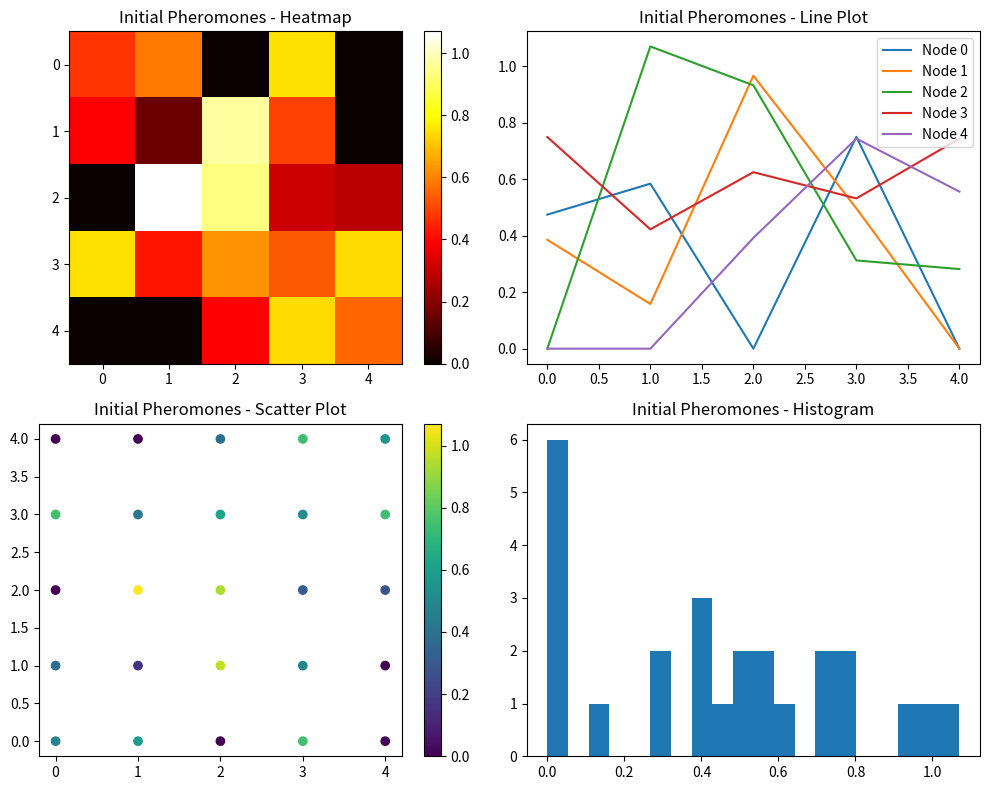
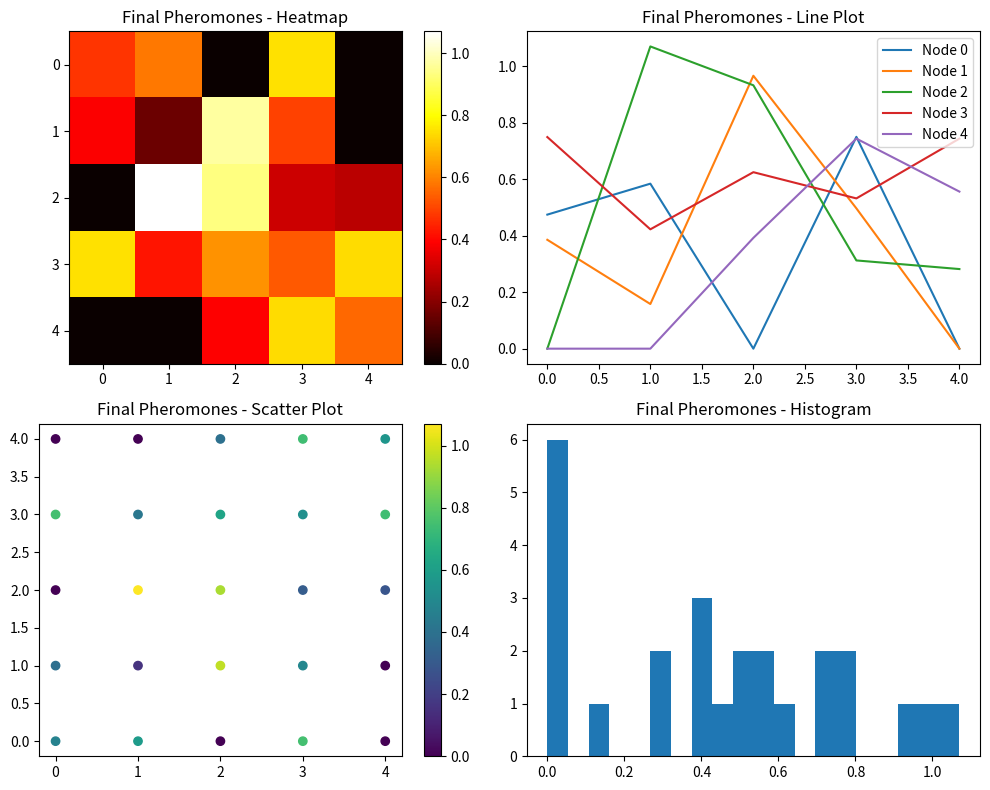
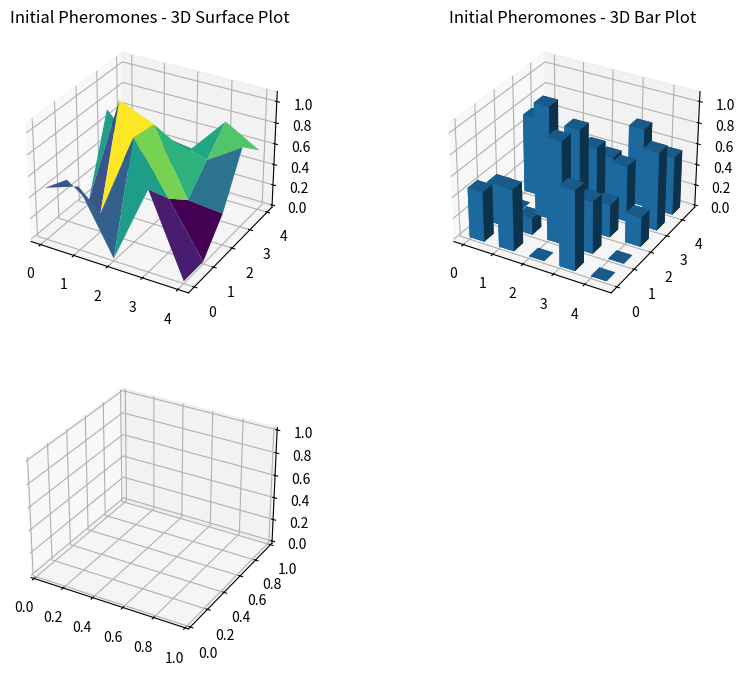

Write the Python code that produced these figures, in order. (Note: this script raises an exception after producing the figures.)
import numpy as np
import logging
import matplotlib.pyplot as plt
from mpl_toolkits.mplot3d import Axes3D

# Initialize logging
logging.basicConfig(level=logging.INFO, format='%(asctime)s - %(levelname)s - %(message)s')

# Example graph with 5 nodes (adjacency matrix with costs)
graph = np.array([
    [0, 2, np.inf, 1, np.inf],
    [2, 0, 3, 2, np.inf],
    [np.inf, 3, 0, 1, 5],
    [1, 2, 1, 0, 3],
    [np.inf, np.inf, 5, 3, 0]
])

# Mean and variance of costs for each link
mean_cost = np.array([
    [0, 2, np.inf, 1, np.inf],
    [2, 0, 3, 2, np.inf],
    [np.inf, 3, 0, 1, 5],
    [1, 2, 1, 0, 3],
    [np.inf, np.inf, 5, 3, 0]
])
variance_cost = np.array([
    [0, 0.1, np.inf, 0.1, np.inf],
    [0.1, 0, 0.2, 0.1, np.inf],
    [np.inf, 0.2, 0, 0.1, 0.5],
    [0.1, 0.1, 0.1, 0, 0.2],
    [np.inf, np.inf, 0.5, 0.2, 0]
])

# Mean time taken to cross each link (in arbitrary units)
mean_time = np.array([
    [0, 1.5, np.inf, 0.8, np.inf],
    [1.5, 0, 2.5, 1.2, np.inf],
    [np.inf, 2.5, 0, 0.9, 4.0],
    [0.8, 1.2, 0.9, 0, 2.2],
    [np.inf, np.inf, 4.0, 2.2, 0]
])

# Standard deviation (stability) of each link
std_dev = np.array([
    [0, 0.5, np.inf, 0.2, np.inf],
    [0.5, 0, 0.7, 0.4, np.inf],
    [np.inf, 0.7, 0, 0.3, 1.2],
    [0.2, 0.4, 0.3, 0, 0.6],
    [np.inf, np.inf, 1.2, 0.6, 0]
])

# Initialize pheromones with random values above 0.1
np.random.seed(42)
pheromones = np.random.rand(graph.shape[0], graph.shape[1]) + 0.1
pheromones[graph == np.inf] = 0

# Parameters
alpha = 2.75
beta = 1.75
rho = 0.5
Q = 1.5
lambda_factor = 0.5
sigma_factor = 0.5

# Extended heuristic information
def compute_heuristic(mean_cost, variance_cost, mean_time, std_dev, lambda_factor, sigma_factor):
    stability = np.divide(1, (mean_cost + lambda_factor * (variance_cost + mean_time) + sigma_factor * std_dev), out=np.zeros_like(mean_cost), where=(mean_cost + lambda_factor * (variance_cost + mean_time) + sigma_factor * std_dev)!=0)
    stability[mean_cost == np.inf] = 0
    return stability

heuristic = compute_heuristic(mean_cost, variance_cost, mean_time, std_dev, lambda_factor, sigma_factor)

# ACO Functions
def select_next_node(current_node, graph, pheromones, alpha, beta, heuristic):
    try:
        neighbors = [i for i in range(len(graph)) if graph[current_node, i] != np.inf and graph[current_node, i] > 0]
        probabilities = np.zeros(len(neighbors))
        for idx, neighbor in enumerate(neighbors):
            tau = pheromones[current_node, neighbor] ** alpha
            eta = heuristic[current_node, neighbor] ** beta if heuristic[current_node, neighbor] != 0 else 0
            probabilities[idx] = tau * eta
        if np.sum(probabilities) == 0:
            logging.warning(f"No valid probabilities for node {current_node}, using uniform distribution")
            probabilities = np.ones(len(probabilities)) / len(probabilities)
        else:
            probabilities /= np.sum(probabilities)
        next_node = np.random.choice(neighbors, p=probabilities)
        return next_node
    except Exception as e:
        logging.error(f"Error in select_next_node: {e}")

def detect_and_remove_loop(path_stack):
    try:
        seen_nodes = {}
        new_stack = []
        for node in path_stack:
            if node in seen_nodes:
                loop_start = seen_nodes[node]
                new_stack = path_stack[:loop_start + 1]
                break
            else:
                seen_nodes[node] = len(new_stack)
                new_stack.append(node)
        return new_stack
    except Exception as e:
        logging.error(f"Error in detect_and_remove_loop: {e}")

def forward_ant(graph, pheromones, alpha, beta, start_node, end_node, heuristic):
    try:
        current_node = start_node
        path_stack = [current_node]
        while current_node != end_node:
            next_node = select_next_node(current_node, graph, pheromones, alpha, beta, heuristic)
            path_stack.append(next_node)
            path_stack = detect_and_remove_loop(path_stack)
            current_node = next_node
        return path_stack
    except Exception as e:
        logging.error(f"Error in forward_ant: {e}")

def backward_ant(graph, pheromones, path_stack, rho, Q, heuristic, elite=False):
    try:
        total_delay = sum(graph[path_stack[i], path_stack[i + 1]] for i in range(len(path_stack) - 1))
        pheromone_deposit = (Q / total_delay)
        for i in range(len(path_stack) - 1):
            u, v = path_stack[i], path_stack[i + 1]
            pheromones[u, v] = (1 - rho) * pheromones[u, v] + pheromone_deposit
            pheromones[v, u] = (1 - rho) * pheromones[v, u] + pheromone_deposit
            heuristic[u, v] = heuristic[u, v] * (1 - rho) + (1 / total_delay) * rho
            heuristic[v, u] = heuristic[v, u] * (1 - rho) + (1 / total_delay) * rho
    except Exception as e:
        logging.error(f"Error in backward_ant: {e}")

def process_iteration(graph, pheromones, alpha, beta, rho, Q, start_node, end_node, heuristic, best_path):
    try:
        path_stack = forward_ant(graph, pheromones, alpha, beta, start_node, end_node, heuristic)
        backward_ant(graph, pheromones, path_stack, rho, Q, heuristic)
        total_delay = sum(graph[path_stack[i], path_stack[i + 1]] for i in range(len(path_stack) - 1))
        logging.info(f"Iteration completed with path: {path_stack} and total delay: {total_delay:.2f}")
        logging.info(f"Updated pheromones:\n{pheromones}")

        if not best_path or total_delay < sum(graph[best_path[i], best_path[i + 1]] for i in range(len(best_path) - 1)):
            best_path[:] = path_stack
            backward_ant(graph, pheromones, best_path, rho, Q, heuristic, elite=True)
    except Exception as e:
        logging.error(f"Error during iteration: {e}")

# Example Usage
best_path = []
num_iterations = 10
pheromone_history = []

for _ in range(num_iterations):
    process_iteration(graph, pheromones, alpha, beta, rho, Q, start_node=0, end_node=4, heuristic=heuristic, best_path=best_path)
    pheromone_history.append(pheromones.copy())

# 2D Static Plots
def plot_heatmap(data, title, ax):
    """Plot a heatmap of the data."""
    cax = ax.imshow(data, cmap='hot', interpolation='nearest')
    ax.set_title(title)
    plt.colorbar(cax, ax=ax)

def plot_line(data, title, ax):
    """Plot a line plot of the data."""
    for i in range(data.shape[0]):
        ax.plot(data[i], label=f'Node {i}')
    ax.set_title(title)
    ax.legend()

def plot_scatter(data, title, ax):
    """Plot a scatter plot of the data."""
    x, y = np.meshgrid(range(data.shape[0]), range(data.shape[1]))
    scatter = ax.scatter(x, y, c=data.flatten())
    ax.set_title(title)
    plt.colorbar(scatter, ax=ax)

def plot_histogram(data, title, ax):
    """Plot a histogram of the data."""
    ax.hist(data.flatten(), bins=20)
    ax.set_title(title)

def plot_static_2d(data, title_prefix):
    """Plot static 2D visualizations."""
    fig, axs = plt.subplots(2, 2, figsize=(10, 8))
    plot_heatmap(data, f'{title_prefix} - Heatmap', axs[0, 0])
    plot_line(data, f'{title_prefix} - Line Plot', axs[0, 1])
    plot_scatter(data, f'{title_prefix} - Scatter Plot', axs[1, 0])
    plot_histogram(data, f'{title_prefix} - Histogram', axs[1, 1])
    plt.tight_layout()
    plt.show()

# 3D Static Plots
def plot_3d_surface(data, title, ax):
    """Plot a 3D surface plot of the data."""
    x, y = np.meshgrid(range(data.shape[0]), range(data.shape[1]))
    ax.plot_surface(x, y, data, cmap='viridis')
    ax.set_title(title)

def plot_3d_bar(data, title, ax):
    """Plot a 3D bar plot of the data."""
    x, y = np.meshgrid(range(data.shape[0]), range(data.shape[1]))
    x, y = x.flatten(), y.flatten()
    z = np.zeros_like(x)
    dx = dy = 0.5
    dz = data.flatten()
    ax.bar3d(x, y, z, dx, dy, dz, shade=True)
    ax.set_title(title)

def plot_3d_scatter(data, title, ax):
    """Plot a 3D scatter plot of the data."""
    x, y = np.meshgrid(range(data.shape[0]), range(data.shape[1]))
    ax.scatter(x, y, data.flatten(), c=data.flatten(), cmap='viridis')
    ax.set_title(title)

def plot_3d_contour(data, title, ax):
    """Plot a 3D contour plot of the data."""
    x, y = np.meshgrid(range(data.shape[0]), range(data.shape[1]))
    ax.contour3D(x, y, data, 50, cmap='viridis')
    ax.set_title(title)

def plot_static_3d(data, title_prefix):
    """Plot static 3D visualizations."""
    fig = plt.figure(figsize=(10, 8))
    ax1 = fig.add_subplot(2, 2, 1, projection='3d')
    plot_3d_surface(data, f'{title_prefix} - 3D Surface Plot', ax1)
    ax2 = fig.add_subplot(2, 2, 2, projection='3d')
    plot_3d_bar(data, f'{title_prefix} - 3D Bar Plot', ax2)
    ax3 = fig.add_subplot(2, 2, 3, projection='3d')
    plot_3d_scatter(data, f'{title_prefix} - 3D Scatter Plot', ax3)
    ax4 = fig.add_subplot(2, 2, 4, projection='3d')
    plot_3d_contour(data, f'{title_prefix} - 3D Contour Plot', ax4)
    plt.tight_layout()
    plt.show()

# Plotting the initial state
plot_static_2d(pheromones, 'Initial Pheromones')

# Plotting the final results
plot_static_2d(pheromones, 'Final Pheromones')

# Plotting the initial 3D state
plot_static_3d(pheromones, 'Initial Pheromones')

# Plotting the final 3D state
plot_static_3d(pheromones, 'Final Pheromones')

# Final sine wave plot
def plot_final_sine_wave():
    t = np.arange(0, 3, .01)
    fig = plt.figure(figsize=(5, 4), dpi=100)
    ax = fig.add_subplot(111)
    ax.plot(t, 2 * np.sin(2 * np.pi * t))
    ax.set_title("Sine Wave")
    plt.tight_layout()
    plt.show()

plot_final_sine_wave()
